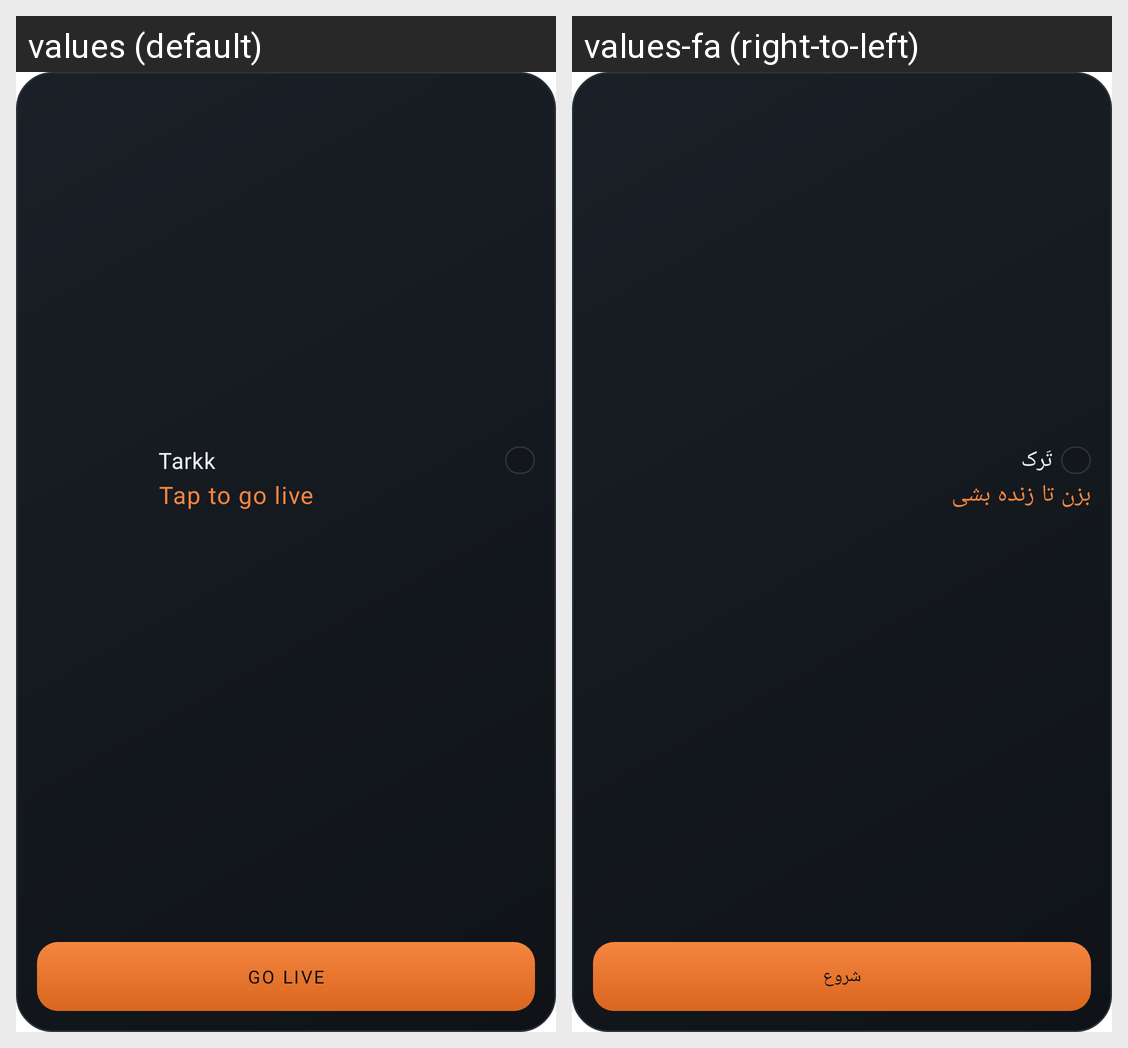

For this localized Android screen grid, give each drawn string resource with its value in every locale shown.
Android screen res/layout/widget_tark_wide.xml rendered under 2 locales, left to right: values (default), values-fa (right-to-left). Device: Nexus 5 (rendered at 1080×1920; each locale shown at half size, 540×960, under a caption strip naming it); theme Theme.MaterialComponents.DayNight.NoActionBar.
Strings drawn on this screen, with the default value and each locale's value (text and hints the layout hard-codes, and strings that could not be matched under every locale, appear in the picture but are not listed):

widget_app_name
  values: Tarkk
  values-fa: تَرک

widget_status_placeholder
  values: Tap to go live
  values-fa: بزن تا زنده بشی

widget_action_placeholder
  values: GO LIVE
  values-fa: شروع
